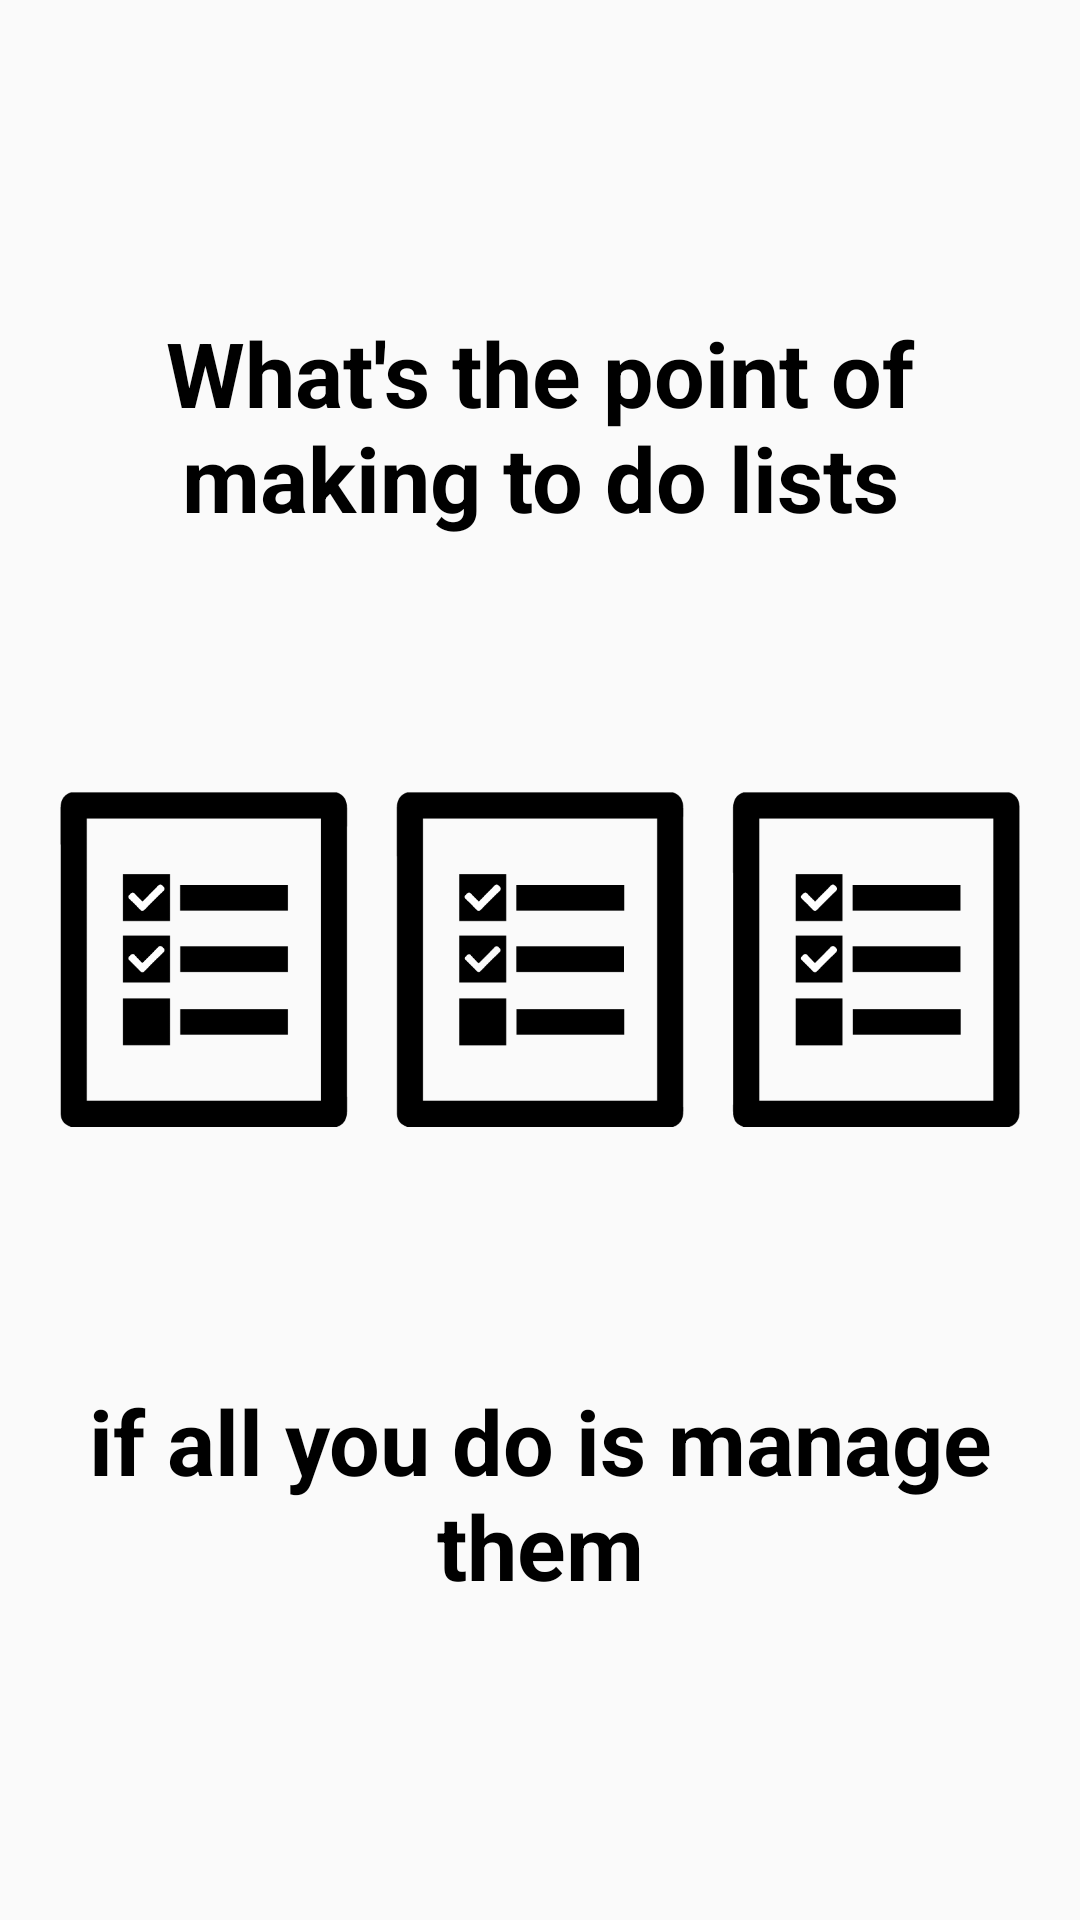

Produce the Android XML layout that renders to this screen, including the resource entries it uses.
<!-- AndroidManifest.xml: application theme AppTheme.NoActionBar -->
<!-- res/layout/activity_intro_slide0.xml -->
<?xml version="1.0" encoding="utf-8"?>
<RelativeLayout xmlns:android="http://schemas.android.com/apk/res/android"
                android:layout_gravity="bottom"
                android:padding="20dp"
                android:layout_width="wrap_content"
                android:layout_height="match_parent">

    <LinearLayout
        android:id="@+id/android_intro_slide0_img_container"
        android:layout_centerVertical="true"
        android:layout_width="wrap_content"
        android:layout_height="wrap_content"
        android:minHeight="0dp"
        android:orientation="vertical">

        <ImageView
            android:layout_width="wrap_content"
            android:layout_height="wrap_content"
            android:adjustViewBounds="true"
            android:scaleType="fitXY"
            android:src="@drawable/too_many_tasks" />
    </LinearLayout>


    <LinearLayout
        android:id="@+id/android_intro_slide4_text_container"
        android:layout_alignParentTop="true"
        android:layout_above="@id/android_intro_slide0_img_container"
        android:orientation="vertical"
        android:gravity="center_vertical"
        android:layout_width="match_parent"
        android:layout_height="match_parent">

        <TextView
            android:layout_width="match_parent"
            android:layout_height="wrap_content"
            android:text="What's the point of making to do lists"
            android:layout_gravity="center_vertical"
            android:gravity="center"
            android:textColor="@android:color/black"
            android:textSize="@dimen/slide_title"
            android:textStyle="bold"
            android:layout_weight="0.58"/>

    </LinearLayout>

    <TextView
        android:layout_width="match_parent"
        android:layout_height="match_parent"
        android:text="if all you do is manage them"
        android:textAlignment="center"
        android:gravity="center_vertical"
        android:textColor="@android:color/black"
        android:textSize="@dimen/slide_title"
        android:textStyle="bold"
        android:layout_alignParentBottom="true"
        android:layout_below="@+id/android_intro_slide0_img_container"/>


</RelativeLayout>
<!-- resources referenced by this layout -->
<resources>
  <dimen name="slide_title">30dp</dimen>
  <!-- drawable too_many_tasks: png bitmap (drawable, 8686 bytes) -->
  <style name="AppTheme.NoActionBar" parent="Theme.AppCompat.NoActionBar">
          <item name="windowActionBar">false</item>
          <item name="windowNoTitle">true</item>
      </style>
</resources>
